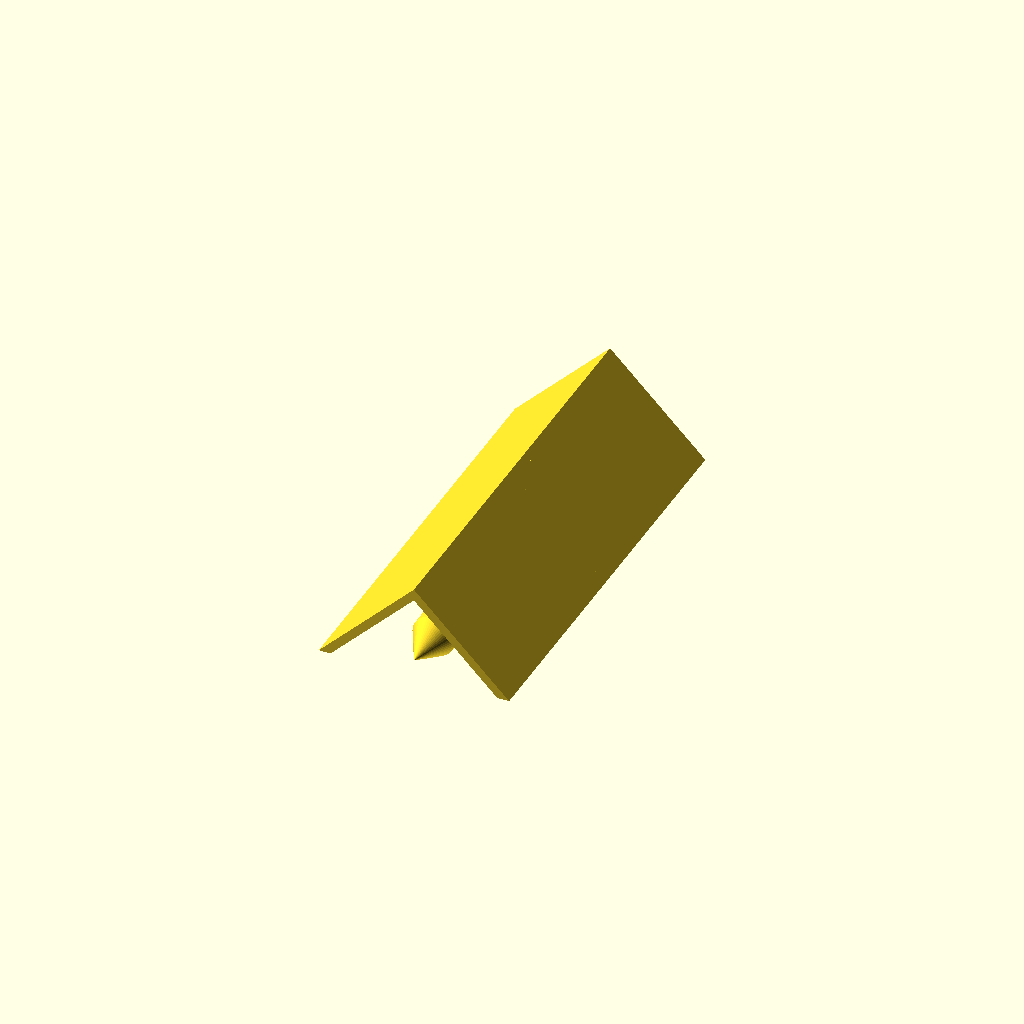
Cell 1: rendered with the file's own defaults.
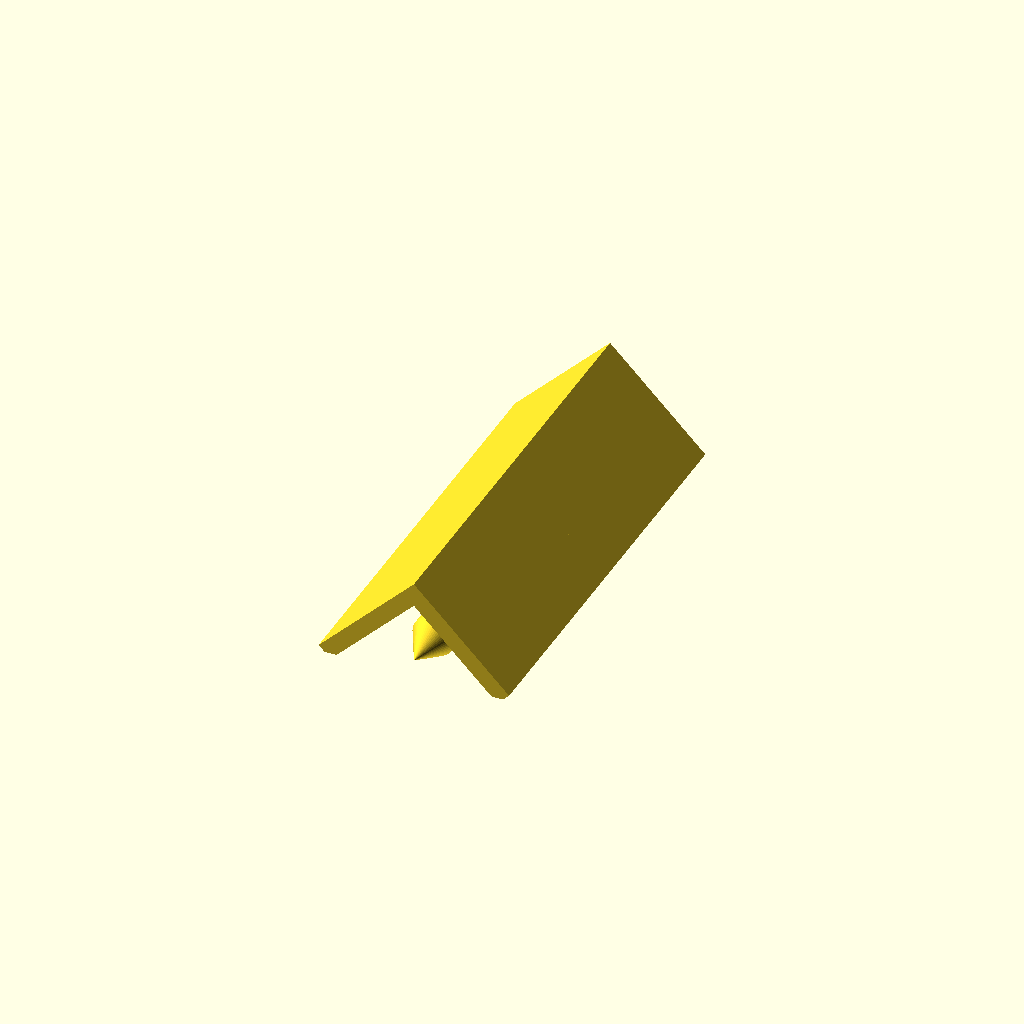
Cell 2: the same model with stacker_thickness = 2.
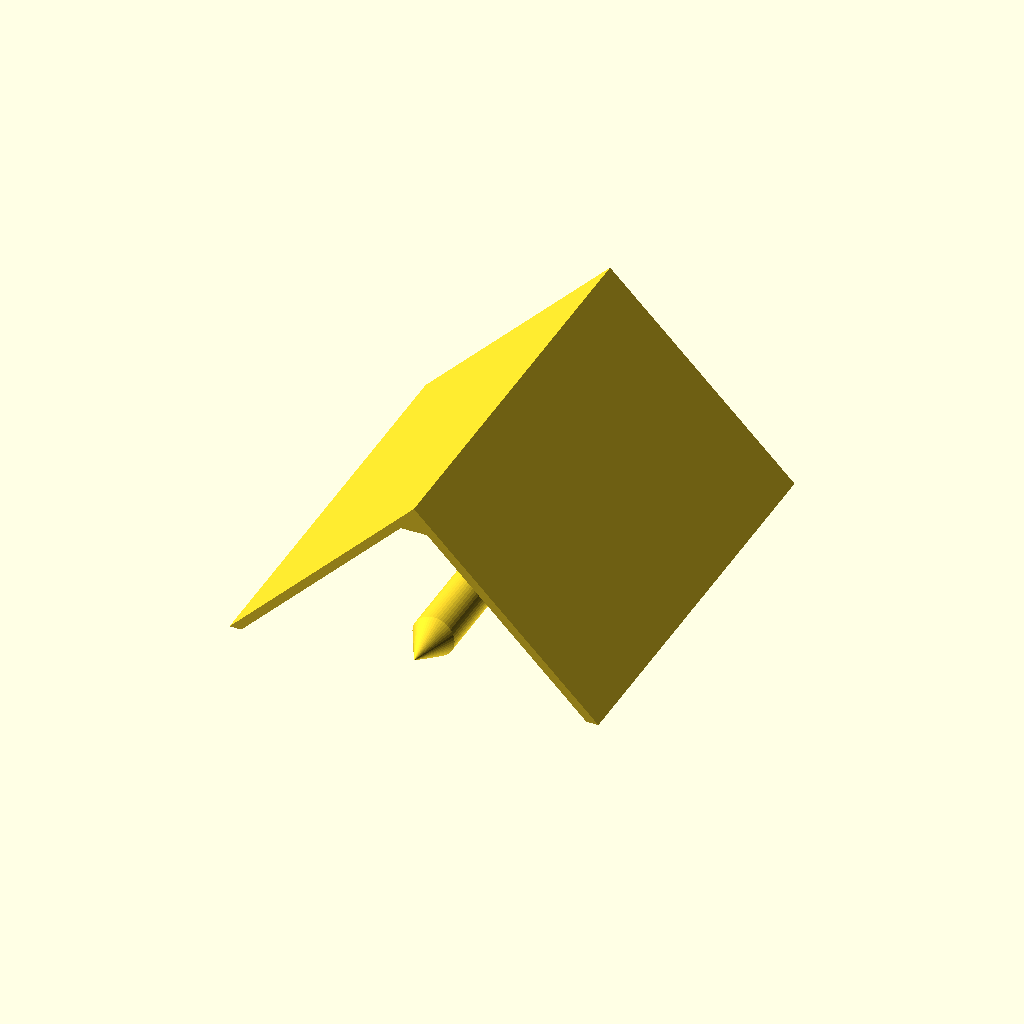
Cell 3 — stacker_flange set to 30, the other parameters unchanged.
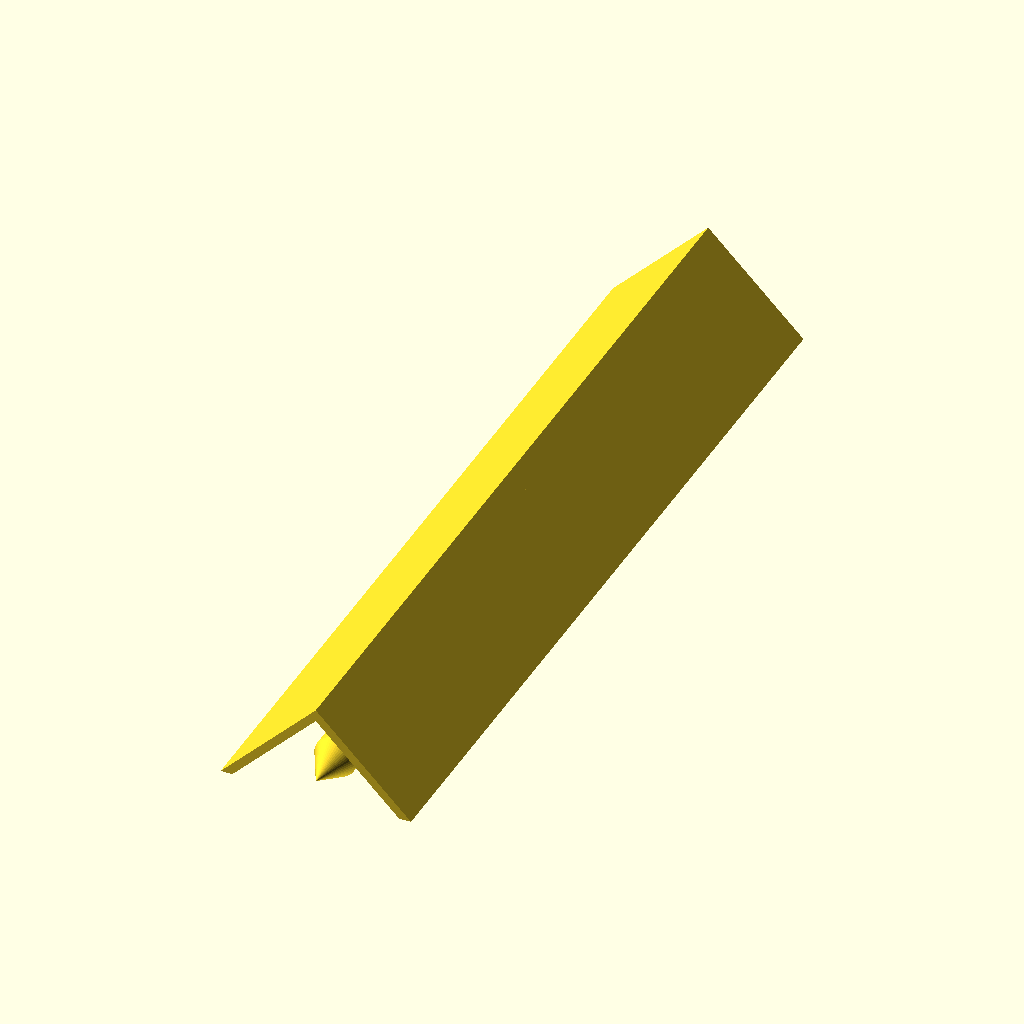
Cell 4: the same model with stacker_height = 100.
All cells are drawn from one camera (rotation 55°, 0°, 25°, orthographic, colour scheme Cornfield), so only the parameter changes between them.
The OpenSCAD source (cardboard_box_stacking/cardboard box interlock.scad):
// Cardboard Box Stacker (Remixed in OpenSCAD for printability) 
// Original Design By UnleashSpirit and Wolfcraft In https://www.thingiverse.com/thing:3331874
// Redesign By Brian Khuu 2024 for easier printability and parametric capability

$fn=50;

stacker_thickness = 1;
stacker_flange = 15;
stacker_height = 50;

pole_dia = 5;

rotate([90,0,0])
intersection()
{
    union()
    {
        rotate([0,0,45])
        {
            translate([stacker_flange/2, stacker_thickness/2-1/2, 0])
                cube([stacker_thickness, stacker_flange+1, stacker_height], center=true);
            translate([stacker_thickness/2-1/2, stacker_flange/2, 0])
                cube([stacker_flange+1, stacker_thickness, stacker_height], center=true);
        }

        hull()
        rotate([0,0,45])
        {
            translate([stacker_flange/2, stacker_thickness/2-1/2, 0])
                cube([stacker_thickness, stacker_flange+1, 1], center=true);
            translate([stacker_thickness/2-1/2, stacker_flange/2, 0])
                cube([stacker_flange+1, stacker_thickness, 1], center=true);
        }

        translate([0,2,0])
        {
            cylinder(d=pole_dia, h=stacker_height/2-pole_dia);
            translate([0,0,stacker_height/2-pole_dia])
                cylinder(d1=pole_dia,d2=0, h=pole_dia);
        }

        rotate([0,180,0])
        translate([0,2,0])
        {
            cylinder(d=pole_dia, h=stacker_height/2-pole_dia);
            translate([0,0,stacker_height/2-pole_dia])
                cylinder(d1=pole_dia,d2=0, h=pole_dia);
        }
    }
    
   translate([0,stacker_flange/2,0])
    cube([stacker_flange*2,stacker_flange,stacker_height], center=true);
}
Customizer parameters (derived from the source; name, type, default, range or options):
stacker_thickness: number, default 1
stacker_flange: number, default 15
stacker_height: number, default 50
pole_dia: number, default 5
